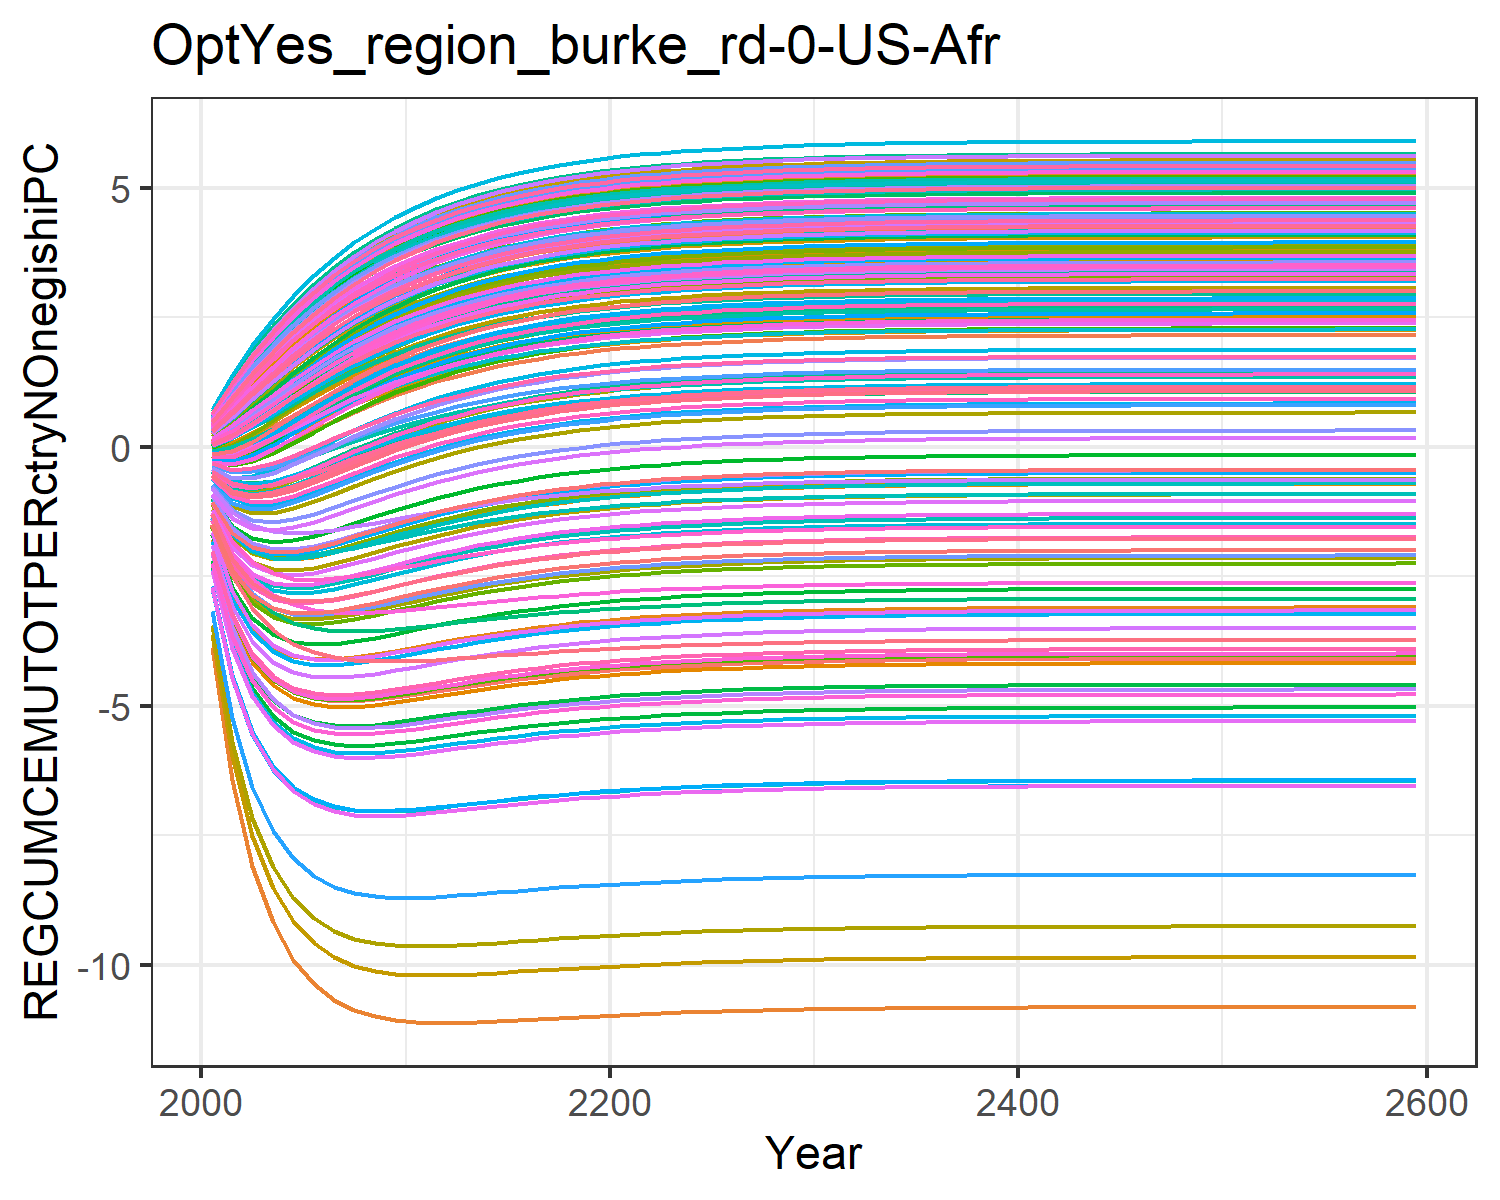

The file beside this chart, header and first rows:
-1.8927983449656178, -0.6237056291404299, -0.04560242856733998, 0.5239057545132222, 0.2936834778693437, -0.20928471559883555, 0.6022118793093816, 0.6234176394646384, 0.10168237958624993, -3.8711406639901638, 0.6063095311513966, -1.7827421327198998, -2.073021025695289, -1.0233953453663824, 0.1793036335423146, 0.4090240248828664, 0.4238419089047091, -0.012768122942178328, 0.13792971749105953, -0.1104840848162949, -0.17869051210934828, 0.18316200428395235, 0.2471950601394507, 0.5465404302448403
-3.208, -0.9023, 0.02186, 1.036, 0.6403, -0.2656, 1.15, 1.184, 0.281, -6.429, 1.153, -2.876, -3.37, -1.686, 0.4178, 0.8366, 0.8652, 0.07996, 0.3453, -0.0591, -0.1765, 0.4489, 0.5596, 1.067
-3.997, -0.9614, 0.1868, 1.516, 1.002, -0.1903, 1.647, 1.694, 0.5274, -8.089, 1.653, -3.508, -4.145, -2.017, 0.7072, 1.253, 1.296, 0.2636, 0.6123, 0.08326, -0.06996, 0.7502, 0.8952, 1.568
-4.462, -0.9001, 0.3967, 1.954, 1.354, -0.04678, 2.094, 2.152, 0.7978, -9.183, 2.102, -3.86, -4.601, -2.153, 1.01, 1.643, 1.701, 0.4875, 0.8984, 0.2697, 0.08976, 1.057, 1.228, 2.034
-4.722, -0.772, 0.6227, 2.349, 1.685, 0.1291, 2.49, 2.558, 1.07, -9.899, 2.501, -4.035, -4.851, -2.172, 1.306, 2, 2.072, 0.7242, 1.182, 0.4732, 0.2732, 1.352, 1.543, 2.458
-4.854, -0.6124, 0.8483, 2.702, 1.988, 0.3166, 2.841, 2.917, 1.33, -10.37, 2.855, -4.101, -4.974, -2.123, 1.586, 2.323, 2.407, 0.9582, 1.452, 0.6781, 0.4626, 1.629, 1.835, 2.837
-4.905, -0.4428, 1.065, 3.014, 2.264, 0.5035, 3.149, 3.234, 1.574, -10.68, 3.167, -4.103, -5.019, -2.038, 1.844, 2.612, 2.706, 1.181, 1.703, 0.8755, 0.6481, 1.883, 2.101, 3.174
-4.906, -0.2744, 1.266, 3.289, 2.51, 0.6823, 3.42, 3.511, 1.797, -10.87, 3.441, -4.067, -5.016, -1.935, 2.078, 2.868, 2.972, 1.388, 1.932, 1.06, 0.8238, 2.112, 2.34, 3.47
-4.876, -0.1136, 1.451, 3.531, 2.73, 0.8492, 3.657, 3.754, 1.998, -11, 3.68, -4.009, -4.983, -1.824, 2.289, 3.095, 3.207, 1.577, 2.139, 1.231, 0.9867, 2.318, 2.553, 3.731
-4.829, 0.0368, 1.618, 3.742, 2.924, 1.002, 3.865, 3.965, 2.179, -11.07, 3.89, -3.938, -4.932, -1.714, 2.476, 3.294, 3.413, 1.747, 2.323, 1.386, 1.136, 2.501, 2.742, 3.959
-4.772, 0.1749, 1.768, 3.927, 3.095, 1.14, 4.045, 4.15, 2.339, -11.1, 4.072, -3.863, -4.872, -1.608, 2.642, 3.469, 3.594, 1.9, 2.486, 1.525, 1.27, 2.663, 2.909, 4.158
-4.711, 0.2998, 1.901, 4.088, 3.245, 1.264, 4.202, 4.31, 2.481, -11.12, 4.231, -3.788, -4.809, -1.508, 2.789, 3.623, 3.752, 2.035, 2.63, 1.649, 1.391, 2.806, 3.056, 4.331
-4.651, 0.4118, 2.019, 4.229, 3.377, 1.375, 4.339, 4.45, 2.606, -11.12, 4.37, -3.716, -4.747, -1.416, 2.918, 3.756, 3.89, 2.155, 2.758, 1.76, 1.498, 2.932, 3.185, 4.481
-4.592, 0.5114, 2.124, 4.351, 3.492, 1.474, 4.458, 4.572, 2.716, -11.1, 4.49, -3.648, -4.687, -1.332, 3.031, 3.873, 4.01, 2.261, 2.869, 1.858, 1.594, 3.042, 3.298, 4.612
-4.537, 0.5997, 2.216, 4.457, 3.592, 1.561, 4.561, 4.677, 2.813, -11.09, 4.594, -3.586, -4.631, -1.257, 3.13, 3.975, 4.115, 2.354, 2.967, 1.944, 1.678, 3.139, 3.397, 4.725
-4.487, 0.6775, 2.296, 4.549, 3.68, 1.637, 4.651, 4.768, 2.897, -11.07, 4.685, -3.529, -4.579, -1.19, 3.217, 4.064, 4.206, 2.436, 3.053, 2.02, 1.753, 3.223, 3.483, 4.824
-4.441, 0.746, 2.367, 4.629, 3.756, 1.705, 4.729, 4.848, 2.971, -11.05, 4.764, -3.477, -4.532, -1.13, 3.292, 4.141, 4.285, 2.507, 3.127, 2.087, 1.818, 3.297, 3.558, 4.909
-4.399, 0.806, 2.429, 4.699, 3.822, 1.764, 4.796, 4.916, 3.035, -11.03, 4.832, -3.431, -4.49, -1.077, 3.357, 4.207, 4.354, 2.569, 3.192, 2.145, 1.875, 3.361, 3.623, 4.982
-4.361, 0.8584, 2.483, 4.759, 3.879, 1.816, 4.855, 4.976, 3.091, -11, 4.891, -3.39, -4.451, -1.031, 3.415, 4.265, 4.413, 2.624, 3.249, 2.196, 1.925, 3.417, 3.68, 5.046
-4.327, 0.9043, 2.529, 4.811, 3.929, 1.861, 4.905, 5.027, 3.14, -10.98, 4.942, -3.354, -4.417, -0.9895, 3.464, 4.316, 4.465, 2.671, 3.298, 2.241, 1.969, 3.465, 3.729, 5.101
-4.297, 0.9442, 2.57, 4.856, 3.973, 1.9, 4.949, 5.072, 3.182, -10.97, 4.986, -3.322, -4.387, -0.9535, 3.507, 4.359, 4.51, 2.712, 3.34, 2.28, 2.007, 3.507, 3.772, 5.149
-4.271, 0.979, 2.606, 4.894, 4.01, 1.934, 4.987, 5.11, 3.219, -10.95, 5.025, -3.293, -4.36, -0.9219, 3.544, 4.397, 4.548, 2.748, 3.377, 2.314, 2.041, 3.544, 3.809, 5.19
-4.248, 1.009, 2.636, 4.928, 4.043, 1.964, 5.019, 5.144, 3.25, -10.93, 5.058, -3.269, -4.337, -0.8944, 3.577, 4.429, 4.582, 2.779, 3.409, 2.343, 2.069, 3.575, 3.841, 5.225
-4.227, 1.036, 2.663, 4.957, 4.071, 1.99, 5.048, 5.172, 3.278, -10.92, 5.086, -3.247, -4.316, -0.8703, 3.605, 4.458, 4.611, 2.806, 3.437, 2.368, 2.095, 3.603, 3.869, 5.256
-4.209, 1.058, 2.686, 4.982, 4.095, 2.012, 5.072, 5.197, 3.302, -10.91, 5.111, -3.228, -4.298, -0.8494, 3.629, 4.482, 4.636, 2.829, 3.461, 2.391, 2.116, 3.626, 3.893, 5.282
-4.193, 1.078, 2.706, 5.004, 4.116, 2.032, 5.093, 5.219, 3.322, -10.9, 5.132, -3.211, -4.282, -0.8311, 3.65, 4.503, 4.657, 2.849, 3.482, 2.41, 2.135, 3.647, 3.913, 5.305
-4.179, 1.095, 2.724, 5.023, 4.134, 2.048, 5.112, 5.237, 3.34, -10.89, 5.151, -3.196, -4.268, -0.8152, 3.668, 4.522, 4.676, 2.867, 3.5, 2.427, 2.152, 3.665, 3.932, 5.325
-4.167, 1.11, 2.739, 5.039, 4.15, 2.063, 5.128, 5.254, 3.356, -10.88, 5.167, -3.184, -4.256, -0.8014, 3.684, 4.537, 4.692, 2.882, 3.516, 2.441, 2.166, 3.68, 3.947, 5.342
-4.157, 1.123, 2.752, 5.053, 4.164, 2.076, 5.141, 5.267, 3.369, -10.87, 5.181, -3.173, -4.245, -0.7894, 3.697, 4.551, 4.706, 2.895, 3.529, 2.454, 2.179, 3.693, 3.961, 5.357
-4.148, 1.134, 2.763, 5.065, 4.176, 2.087, 5.153, 5.279, 3.381, -10.86, 5.193, -3.163, -4.236, -0.7789, 3.709, 4.563, 4.718, 2.907, 3.541, 2.464, 2.189, 3.705, 3.972, 5.369
-4.139, 1.144, 2.773, 5.076, 4.186, 2.096, 5.163, 5.29, 3.391, -10.86, 5.203, -3.155, -4.228, -0.7699, 3.719, 4.573, 4.729, 2.917, 3.551, 2.474, 2.199, 3.715, 3.982, 5.38
-4.132, 1.152, 2.781, 5.085, 4.195, 2.105, 5.172, 5.299, 3.4, -10.85, 5.212, -3.147, -4.221, -0.762, 3.728, 4.582, 4.738, 2.925, 3.56, 2.482, 2.207, 3.723, 3.991, 5.39
-4.126, 1.16, 2.789, 5.093, 4.202, 2.112, 5.18, 5.306, 3.407, -10.85, 5.219, -3.141, -4.214, -0.7552, 3.736, 4.59, 4.745, 2.932, 3.567, 2.489, 2.214, 3.731, 3.999, 5.398
-4.121, 1.166, 2.795, 5.099, 4.209, 2.118, 5.186, 5.313, 3.413, -10.84, 5.226, -3.135, -4.209, -0.7493, 3.742, 4.596, 4.752, 2.939, 3.574, 2.495, 2.22, 3.737, 4.005, 5.405
-4.116, 1.171, 2.801, 5.105, 4.214, 2.123, 5.192, 5.319, 3.419, -10.84, 5.232, -3.131, -4.204, -0.7442, 3.748, 4.602, 4.758, 2.944, 3.579, 2.501, 2.225, 3.743, 4.011, 5.411
-4.112, 1.176, 2.805, 5.11, 4.219, 2.128, 5.197, 5.324, 3.424, -10.84, 5.237, -3.127, -4.2, -0.7398, 3.753, 4.607, 4.763, 2.949, 3.584, 2.505, 2.23, 3.748, 4.016, 5.416
-4.109, 1.18, 2.809, 5.114, 4.223, 2.132, 5.201, 5.328, 3.428, -10.83, 5.241, -3.123, -4.197, -0.736, 3.757, 4.611, 4.767, 2.953, 3.588, 2.509, 2.233, 3.752, 4.02, 5.421
-4.106, 1.183, 2.813, 5.118, 4.227, 2.135, 5.205, 5.332, 3.432, -10.83, 5.245, -3.12, -4.194, -0.7326, 3.76, 4.615, 4.771, 2.957, 3.592, 2.512, 2.237, 3.755, 4.023, 5.424
-4.103, 1.186, 2.816, 5.121, 4.23, 2.138, 5.208, 5.335, 3.435, -10.83, 5.248, -3.117, -4.191, -0.7298, 3.764, 4.618, 4.774, 2.96, 3.595, 2.515, 2.24, 3.759, 4.027, 5.428
-4.101, 1.189, 2.819, 5.124, 4.233, 2.141, 5.211, 5.338, 3.438, -10.83, 5.251, -3.115, -4.189, -0.7273, 3.766, 4.621, 4.777, 2.962, 3.598, 2.518, 2.242, 3.761, 4.029, 5.431
-4.099, 1.191, 2.821, 5.127, 4.235, 2.143, 5.213, 5.34, 3.44, -10.82, 5.253, -3.113, -4.187, -0.7251, 3.769, 4.623, 4.779, 2.965, 3.6, 2.52, 2.244, 3.764, 4.032, 5.433
-4.097, 1.193, 2.823, 5.129, 4.237, 2.145, 5.215, 5.342, 3.442, -10.82, 5.255, -3.111, -4.185, -0.7233, 3.771, 4.625, 4.781, 2.967, 3.602, 2.522, 2.246, 3.766, 4.034, 5.435
-4.096, 1.195, 2.825, 5.13, 4.239, 2.147, 5.217, 5.344, 3.444, -10.82, 5.257, -3.109, -4.184, -0.7217, 3.772, 4.627, 4.783, 2.968, 3.604, 2.524, 2.248, 3.767, 4.035, 5.437
-4.095, 1.196, 2.826, 5.132, 4.241, 2.148, 5.218, 5.345, 3.445, -10.82, 5.258, -3.108, -4.183, -0.7203, 3.774, 4.628, 4.785, 2.97, 3.606, 2.525, 2.249, 3.769, 4.037, 5.439
-4.094, 1.198, 2.827, 5.133, 4.242, 2.149, 5.219, 5.347, 3.446, -10.82, 5.26, -3.107, -4.181, -0.7191, 3.775, 4.63, 4.786, 2.971, 3.607, 2.526, 2.251, 3.77, 4.038, 5.44
-4.093, 1.199, 2.828, 5.134, 4.243, 2.15, 5.221, 5.348, 3.447, -10.82, 5.261, -3.106, -4.18, -0.718, 3.776, 4.631, 4.787, 2.972, 3.608, 2.528, 2.252, 3.771, 4.039, 5.441
-4.092, 1.2, 2.829, 5.135, 4.244, 2.151, 5.222, 5.349, 3.448, -10.82, 5.262, -3.105, -4.18, -0.7171, 3.777, 4.632, 4.788, 2.973, 3.609, 2.528, 2.253, 3.772, 4.04, 5.442
-4.091, 1.201, 2.83, 5.136, 4.245, 2.152, 5.222, 5.35, 3.449, -10.82, 5.263, -3.104, -4.179, -0.7164, 3.778, 4.632, 4.789, 2.974, 3.61, 2.529, 2.253, 3.773, 4.041, 5.443
-4.09, 1.201, 2.831, 5.137, 4.246, 2.153, 5.223, 5.35, 3.45, -10.82, 5.263, -3.104, -4.178, -0.7157, 3.779, 4.633, 4.79, 2.975, 3.61, 2.53, 2.254, 3.774, 4.042, 5.444
-4.09, 1.202, 2.832, 5.138, 4.246, 2.153, 5.224, 5.351, 3.451, -10.82, 5.264, -3.103, -4.178, -0.7151, 3.78, 4.634, 4.79, 2.975, 3.611, 2.531, 2.255, 3.774, 4.042, 5.445
-4.089, 1.202, 2.832, 5.138, 4.247, 2.154, 5.224, 5.352, 3.451, -10.82, 5.264, -3.103, -4.177, -0.7146, 3.78, 4.634, 4.791, 2.976, 3.612, 2.531, 2.255, 3.775, 4.043, 5.445
-4.089, 1.203, 2.833, 5.139, 4.247, 2.154, 5.225, 5.352, 3.452, -10.82, 5.265, -3.102, -4.177, -0.7142, 3.781, 4.635, 4.791, 2.976, 3.612, 2.531, 2.256, 3.775, 4.043, 5.446
-4.089, 1.203, 2.833, 5.139, 4.248, 2.155, 5.225, 5.353, 3.452, -10.82, 5.265, -3.102, -4.177, -0.7138, 3.781, 4.635, 4.792, 2.977, 3.612, 2.532, 2.256, 3.776, 4.044, 5.446
-4.088, 1.204, 2.833, 5.139, 4.248, 2.155, 5.225, 5.353, 3.452, -10.82, 5.266, -3.102, -4.176, -0.7135, 3.781, 4.636, 4.792, 2.977, 3.613, 2.532, 2.256, 3.776, 4.044, 5.447
-4.088, 1.204, 2.834, 5.14, 4.248, 2.155, 5.226, 5.353, 3.453, -10.82, 5.266, -3.101, -4.176, -0.7132, 3.782, 4.636, 4.792, 2.977, 3.613, 2.532, 2.257, 3.776, 4.044, 5.447
-4.088, 1.204, 2.834, 5.14, 4.249, 2.156, 5.226, 5.353, 3.453, -10.82, 5.266, -3.101, -4.176, -0.713, 3.782, 4.636, 4.793, 2.978, 3.613, 2.533, 2.257, 3.777, 4.045, 5.447
-4.088, 1.204, 2.834, 5.14, 4.249, 2.156, 5.226, 5.354, 3.453, -10.82, 5.266, -3.101, -4.176, -0.7127, 3.782, 4.636, 4.793, 2.978, 3.614, 2.533, 2.257, 3.777, 4.045, 5.447
-4.087, 1.205, 2.834, 5.14, 4.249, 2.156, 5.226, 5.354, 3.453, -10.81, 5.267, -3.101, -4.175, -0.7126, 3.782, 4.637, 4.793, 2.978, 3.614, 2.533, 2.257, 3.777, 4.045, 5.448
-4.087, 1.205, 2.834, 5.141, 4.249, 2.156, 5.227, 5.354, 3.453, -10.81, 5.267, -3.101, -4.175, -0.7124, 3.782, 4.637, 4.793, 2.978, 3.614, 2.533, 2.257, 3.777, 4.045, 5.448
-4.086, 1.206, 2.835, 5.142, 4.25, 2.157, 5.228, 5.355, 3.455, -10.81, 5.268, -3.1, -4.174, -0.7114, 3.784, 4.638, 4.794, 2.979, 3.615, 2.534, 2.258, 3.778, 4.046, 5.449
